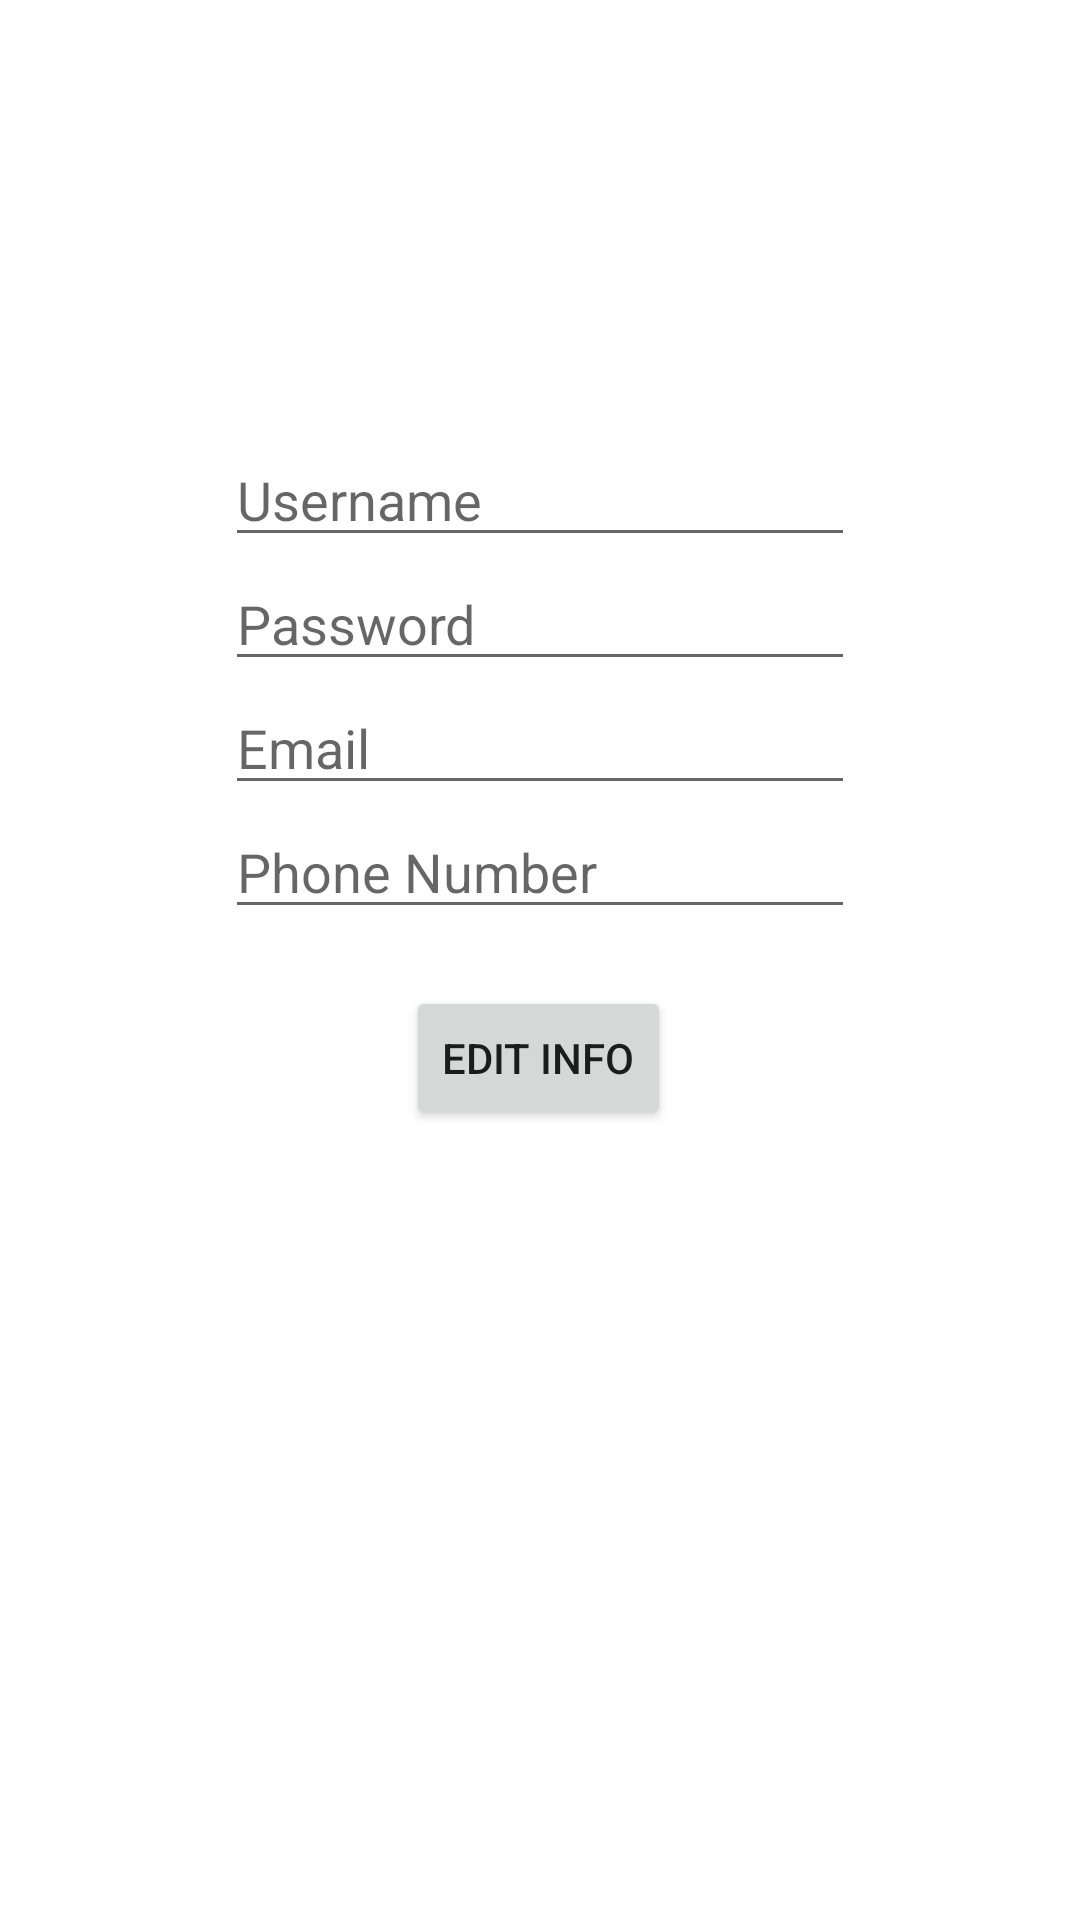

This screen was rendered from an Android layout file. Write that file and the resources it references.
<!-- AndroidManifest.xml: application theme Theme.RAMQ -->
<!-- res/layout/activity_edit_account.xml -->
<?xml version="1.0" encoding="utf-8"?>
<androidx.constraintlayout.widget.ConstraintLayout xmlns:android="http://schemas.android.com/apk/res/android"
    xmlns:app="http://schemas.android.com/apk/res-auto"
    xmlns:tools="http://schemas.android.com/tools"
    android:layout_width="match_parent"
    android:layout_height="match_parent"
    tools:context=".EditAccountActivity">

    <EditText
        android:id="@+id/etEUsername"
        android:layout_width="wrap_content"
        android:layout_height="wrap_content"
        android:ems="10"
        android:hint="Username"
        android:inputType="textPersonName"
        app:layout_constraintBottom_toBottomOf="parent"
        app:layout_constraintEnd_toEndOf="parent"
        app:layout_constraintStart_toStartOf="parent"
        app:layout_constraintTop_toTopOf="parent"
        app:layout_constraintVertical_bias="0.241" />

    <EditText
        android:id="@+id/etEPassword"
        android:layout_width="wrap_content"
        android:layout_height="wrap_content"
        android:ems="10"
        android:hint="Password"
        android:inputType="textPassword"
        app:layout_constraintBottom_toBottomOf="parent"
        app:layout_constraintEnd_toEndOf="parent"
        app:layout_constraintStart_toStartOf="parent"
        app:layout_constraintTop_toBottomOf="@+id/etEUsername"
        app:layout_constraintVertical_bias="0.0" />

    <EditText
        android:id="@+id/etEEmail"
        android:layout_width="wrap_content"
        android:layout_height="wrap_content"
        android:ems="10"
        android:hint="Email"
        android:inputType="textEmailAddress"
        app:layout_constraintBottom_toBottomOf="parent"
        app:layout_constraintEnd_toEndOf="parent"
        app:layout_constraintStart_toStartOf="parent"
        app:layout_constraintTop_toBottomOf="@+id/etEPassword"
        app:layout_constraintVertical_bias="0.0" />

    <EditText
        android:id="@+id/etEPhone"
        android:layout_width="wrap_content"
        android:layout_height="wrap_content"
        android:ems="10"
        android:hint="Phone Number"
        android:inputType="phone"
        app:layout_constraintBottom_toBottomOf="parent"
        app:layout_constraintEnd_toEndOf="parent"
        app:layout_constraintStart_toStartOf="parent"
        app:layout_constraintTop_toBottomOf="@+id/etEEmail"
        app:layout_constraintVertical_bias="0.0" />

    <Button
        android:id="@+id/btnEdit"
        android:layout_width="wrap_content"
        android:layout_height="wrap_content"
        android:text="Edit Info"
        app:layout_constraintBottom_toBottomOf="parent"
        app:layout_constraintEnd_toEndOf="parent"
        app:layout_constraintHorizontal_bias="0.498"
        app:layout_constraintStart_toStartOf="parent"
        app:layout_constraintTop_toTopOf="parent"
        app:layout_constraintVertical_bias="0.555" />

</androidx.constraintlayout.widget.ConstraintLayout>
<!-- resources referenced by this layout -->
<resources>
  <style name="Theme.RAMQ" parent="Theme.MaterialComponents.DayNight.DarkActionBar">
          
          <item name="colorPrimary">@color/purple_500</item>
          <item name="colorPrimaryVariant">@color/purple_700</item>
          <item name="colorOnPrimary">@color/white</item>
          
          <item name="colorSecondary">@color/teal_200</item>
          <item name="colorSecondaryVariant">@color/teal_700</item>
          <item name="colorOnSecondary">@color/black</item>
          
          <item name="android:statusBarColor">?attr/colorPrimaryVariant</item>
          
      </style>
  <!-- not gathered from this repository: default colours our renderer supplied (Android Studio template values) -->
  <color name="purple_500">#FF6200EE</color>
  <color name="purple_700">#FF3700B3</color>
  <color name="teal_200">#FF03DAC5</color>
  <color name="teal_700">#FF018786</color>
  <color name="black">#FF000000</color>
  <color name="white">#FFFFFFFF</color>
</resources>
